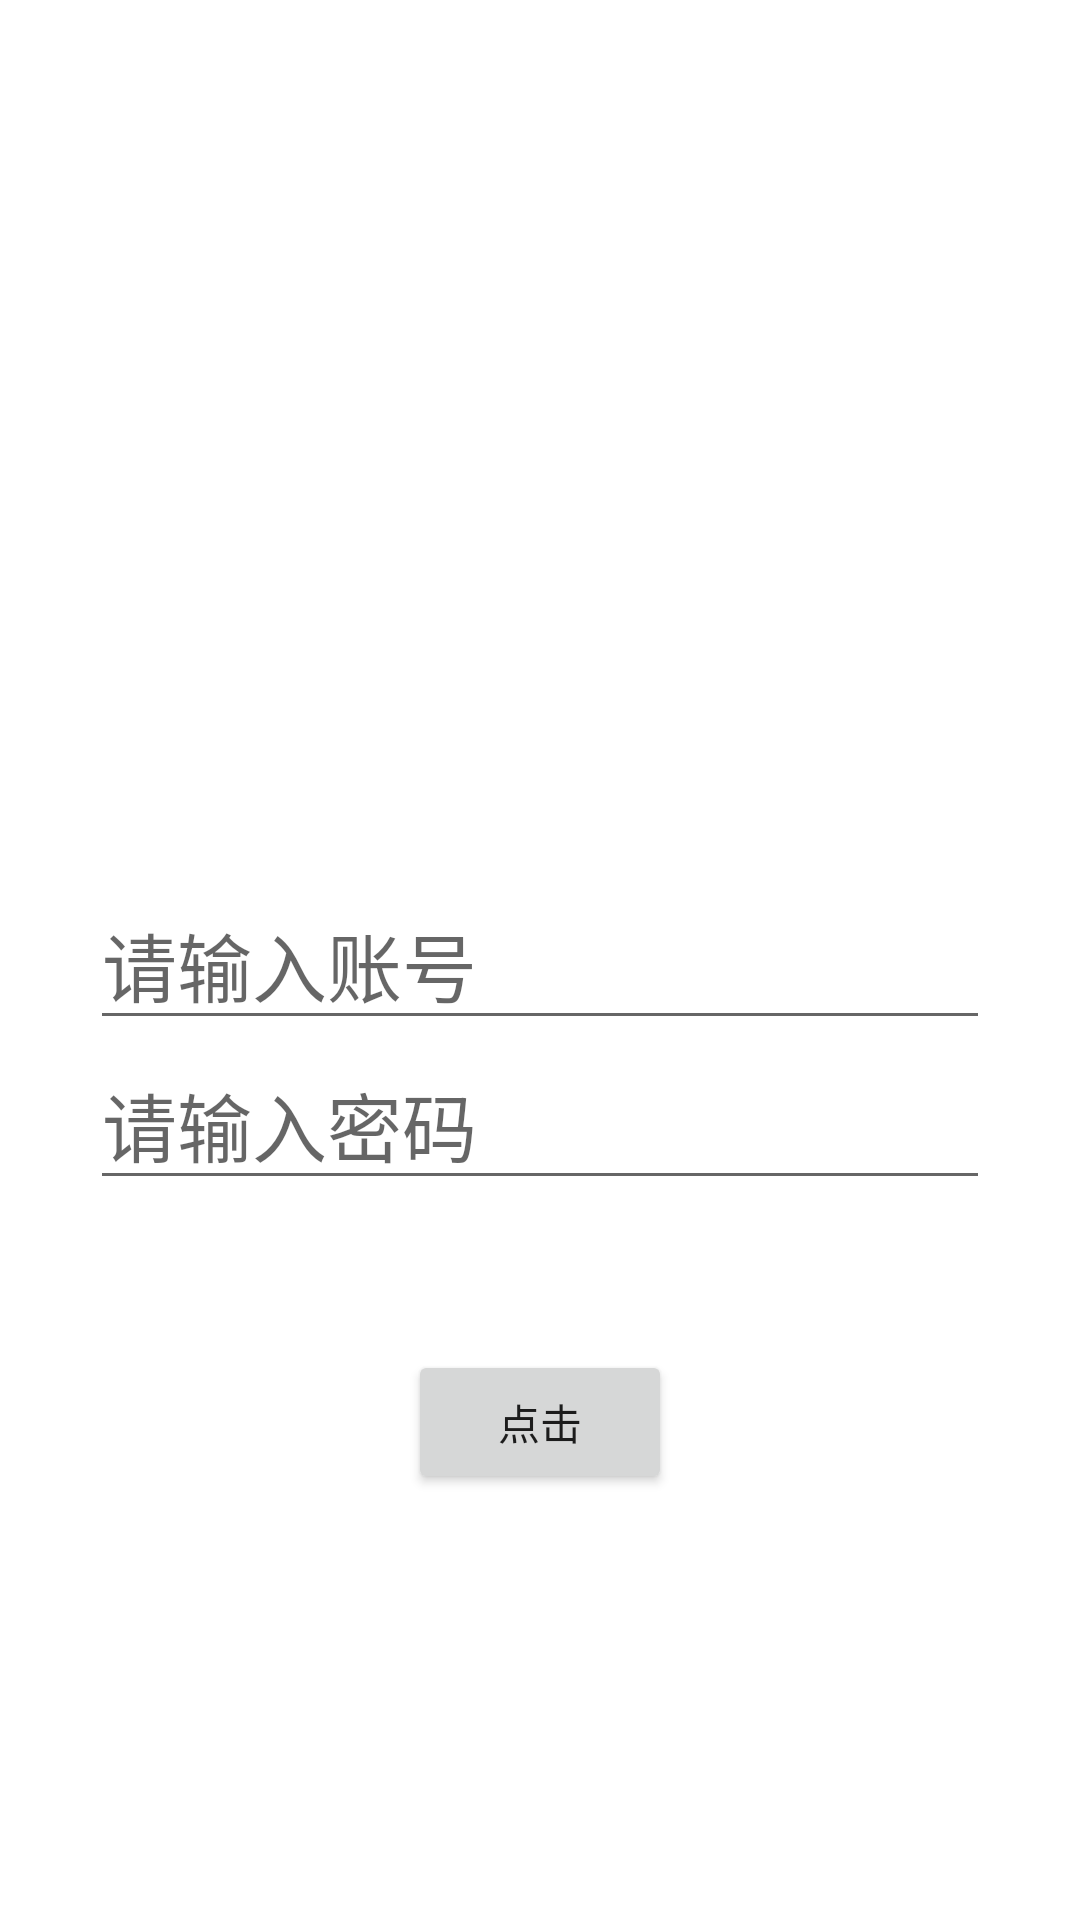

Reconstruct the res/layout file that produces this screen, plus the resources it refers to.
<!-- AndroidManifest.xml: application theme TranslucentTheme -->
<!-- res/layout/activity_test.xml -->
<?xml version="1.0" encoding="utf-8"?>
<layout xmlns:android="http://schemas.android.com/apk/res/android"
    xmlns:app="http://schemas.android.com/apk/res-auto">

    <data>
        <variable
            name="user"
            type="com.ppx.music.mvvm.test.User" />
    </data>
    
    <androidx.constraintlayout.widget.ConstraintLayout
        android:layout_width="match_parent"
        android:layout_height="match_parent">

        <EditText
            android:id="@+id/et_account"
            android:layout_width="300dp"
            android:layout_height="wrap_content"
            android:hint="请输入账号"
            android:textSize="25sp"
            app:layout_constraintBottom_toBottomOf="parent"
            app:layout_constraintLeft_toLeftOf="parent"
            app:layout_constraintRight_toRightOf="parent"
            app:layout_constraintTop_toTopOf="parent" />

        <EditText
            android:id="@+id/et_password"
            android:layout_width="300dp"
            android:layout_height="wrap_content"
            android:hint="请输入密码"
            android:textSize="25sp"
            app:layout_constraintLeft_toLeftOf="parent"
            app:layout_constraintRight_toRightOf="parent"
            app:layout_constraintTop_toBottomOf="@id/et_account" />

        <Button
            android:id="@+id/btn_login"
            android:layout_width="wrap_content"
            android:layout_height="wrap_content"
            android:layout_marginTop="50dp"
            android:text="点击"
            app:layout_constraintLeft_toLeftOf="parent"
            app:layout_constraintRight_toRightOf="parent"
            app:layout_constraintTop_toBottomOf="@id/et_password" />

        <TextView
            android:id="@+id/tv_account"
            android:layout_width="match_parent"
            android:layout_height="50dp"
            app:layout_constraintTop_toTopOf="parent"
            android:text="@{user.account}"/>
        

        <TextView
            android:id="@+id/tv_pwd"
            android:layout_width="match_parent"
            android:layout_height="50dp"
            app:layout_constraintTop_toBottomOf="@id/tv_account"
            android:text="@{user.pwd}"/>


    </androidx.constraintlayout.widget.ConstraintLayout>
</layout>
<!-- resources referenced by this layout -->
<resources>
  <style name="TranslucentTheme" parent="Theme.MaterialComponents.Light.NoActionBar">
          
          
          <item name="android:statusBarColor">@color/transparent</item>
  
  
  
      </style>
  <color name="transparent">#00000000</color>
</resources>
